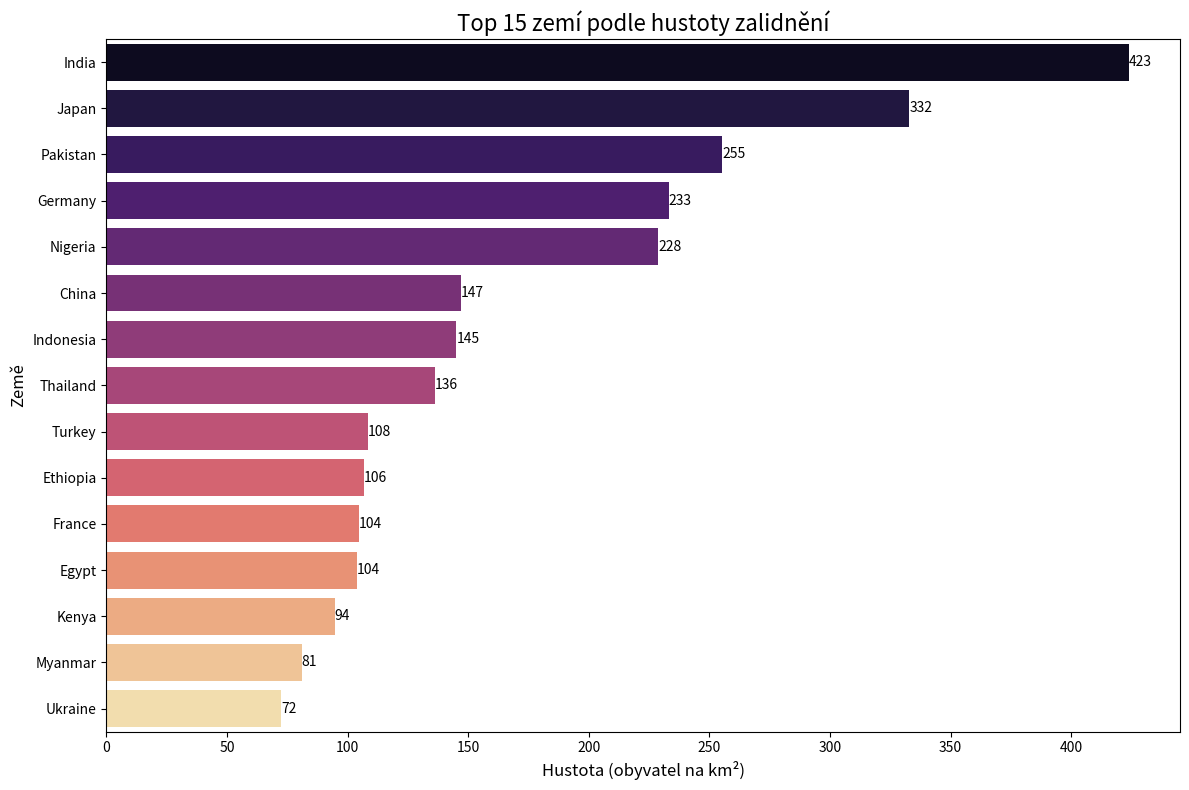

This figure's Python source:


import pandas as pd
import seaborn as sns
import matplotlib.pyplot as plt



countries_data = [
    ("Canada", 9_984_670, 38_246_108, "North America"),
    ("China", 9_596_961, 1_411_778_724, "Asia"),
    ("United States", 9_833_517, 331_893_745, "North America"),
    ("Brazil", 8_515_767, 214_326_223, "South America"),
    ("Australia", 7_692_024, 25_687_041, "Australia/Oceania"),
    ("India", 3_287_263, 1_393_409_038, "Asia"),
    ("Argentina", 2_780_400, 45_808_747, "South America"),
    ("Kazakhstan", 2_724_900, 19_002_586, "Asia"),
    ("Algeria", 2_381_741, 44_616_626, "Africa"),
    ("Democratic Republic of the Congo", 2_344_858, 92_378_000, "Africa"),
    ("Greenland", 2_166_086, 56_421, "North America"),
    ("Saudi Arabia", 2_149_690, 35_340_680, "Asia"),
    ("Mexico", 1_964_375, 126_014_024, "North America"),
    ("Indonesia", 1_904_569, 276_361_788, "Asia"),
    ("Sudan", 1_861_484, 44_909_351, "Africa"),
    ("Libya", 1_759_540, 6_958_538, "Africa"),
    ("Iran", 1_648_195, 85_028_760, "Asia"),
    ("Mongolia", 1_564_110, 3_329_282, "Asia"),
    ("Peru", 1_285_216, 33_359_416, "South America"),
    ("Chad", 1_284_000, 16_914_985, "Africa"),
    ("Niger", 1_267_000, 25_130_810, "Africa"),
    ("Angola", 1_246_700, 33_933_611, "Africa"),
    ("Mali", 1_240_192, 20_856_000, "Africa"),
    ("South Africa", 1_221_037, 60_041_996, "Africa"),
    ("Colombia", 1_141_748, 51_049_498, "South America"),
    ("Ethiopia", 1_104_300, 117_876_226, "Africa"),
    ("Bolivia", 1_098_581, 11_832_936, "South America"),
    ("Mauritania", 1_030_700, 4_775_110, "Africa"),
    ("Egypt", 1_002_450, 104_258_327, "Africa"),
    ("Tanzania", 945_087, 61_498_438, "Africa"),
    ("Nigeria", 923_768, 211_400_708, "Africa"),
    ("Venezuela", 916_445, 28_704_947, "South America"),
    ("Pakistan", 881_912, 225_199_937, "Asia"),
    ("Namibia", 825_615, 2_587_344, "Africa"),
    ("Mozambique", 801_590, 32_163_045, "Africa"),
    ("Turkey", 783_562, 85_042_736, "Asia"),
    ("Chile", 756_102, 19_212_362, "South America"),
    ("Zambia", 752_618, 18_920_657, "Africa"),
    ("Myanmar", 676_578, 54_806_014, "Asia"),
    ("Afghanistan", 652_864, 40_099_462, "Asia"),
    ("France", 643_801, 67_499_343, "Europe"),
    ("Somalia", 637_657, 16_359_500, "Africa"),
    ("Central African Republic", 622_984, 4_920_467, "Africa"),
    ("South Sudan", 619_745, 11_381_377, "Africa"),
    ("Ukraine", 603_500, 43_733_759, "Europe"),
    ("Madagascar", 587_041, 28_427_333, "Africa"),
    ("Botswana", 581_730, 2_397_240, "Africa"),
    ("Kenya", 580_367, 54_985_702, "Africa"),
    ("Yemen", 527_968, 30_490_639, "Asia"),
    ("Thailand", 513_120, 69_950_844, "Asia"),
    ("Germany", 357_022, 83_240_525, "Europe"), 
    ("Japan", 377_975, 125_800_000, "Asia")
]

df = pd.DataFrame(countries_data, columns=["Country", "Area", "Population", "Continent"])



df['Density'] = df['Population'] / df['Area']

top_density = df.sort_values('Density', ascending=False).head(15)


plt.figure(figsize=(12, 8))
sns.barplot(
    data=top_density, 
    x="Density", 
    y="Country", 
    palette="magma" 
)


plt.title("Top 15 zemí podle hustoty zalidnění", fontsize=16)
plt.xlabel("Hustota (obyvatel na km²)", fontsize=12)
plt.ylabel("Země", fontsize=12)

for index, value in enumerate(top_density['Density']):
    plt.text(value, index, f'{int(value)}', va='center')

plt.tight_layout()
plt.show()



